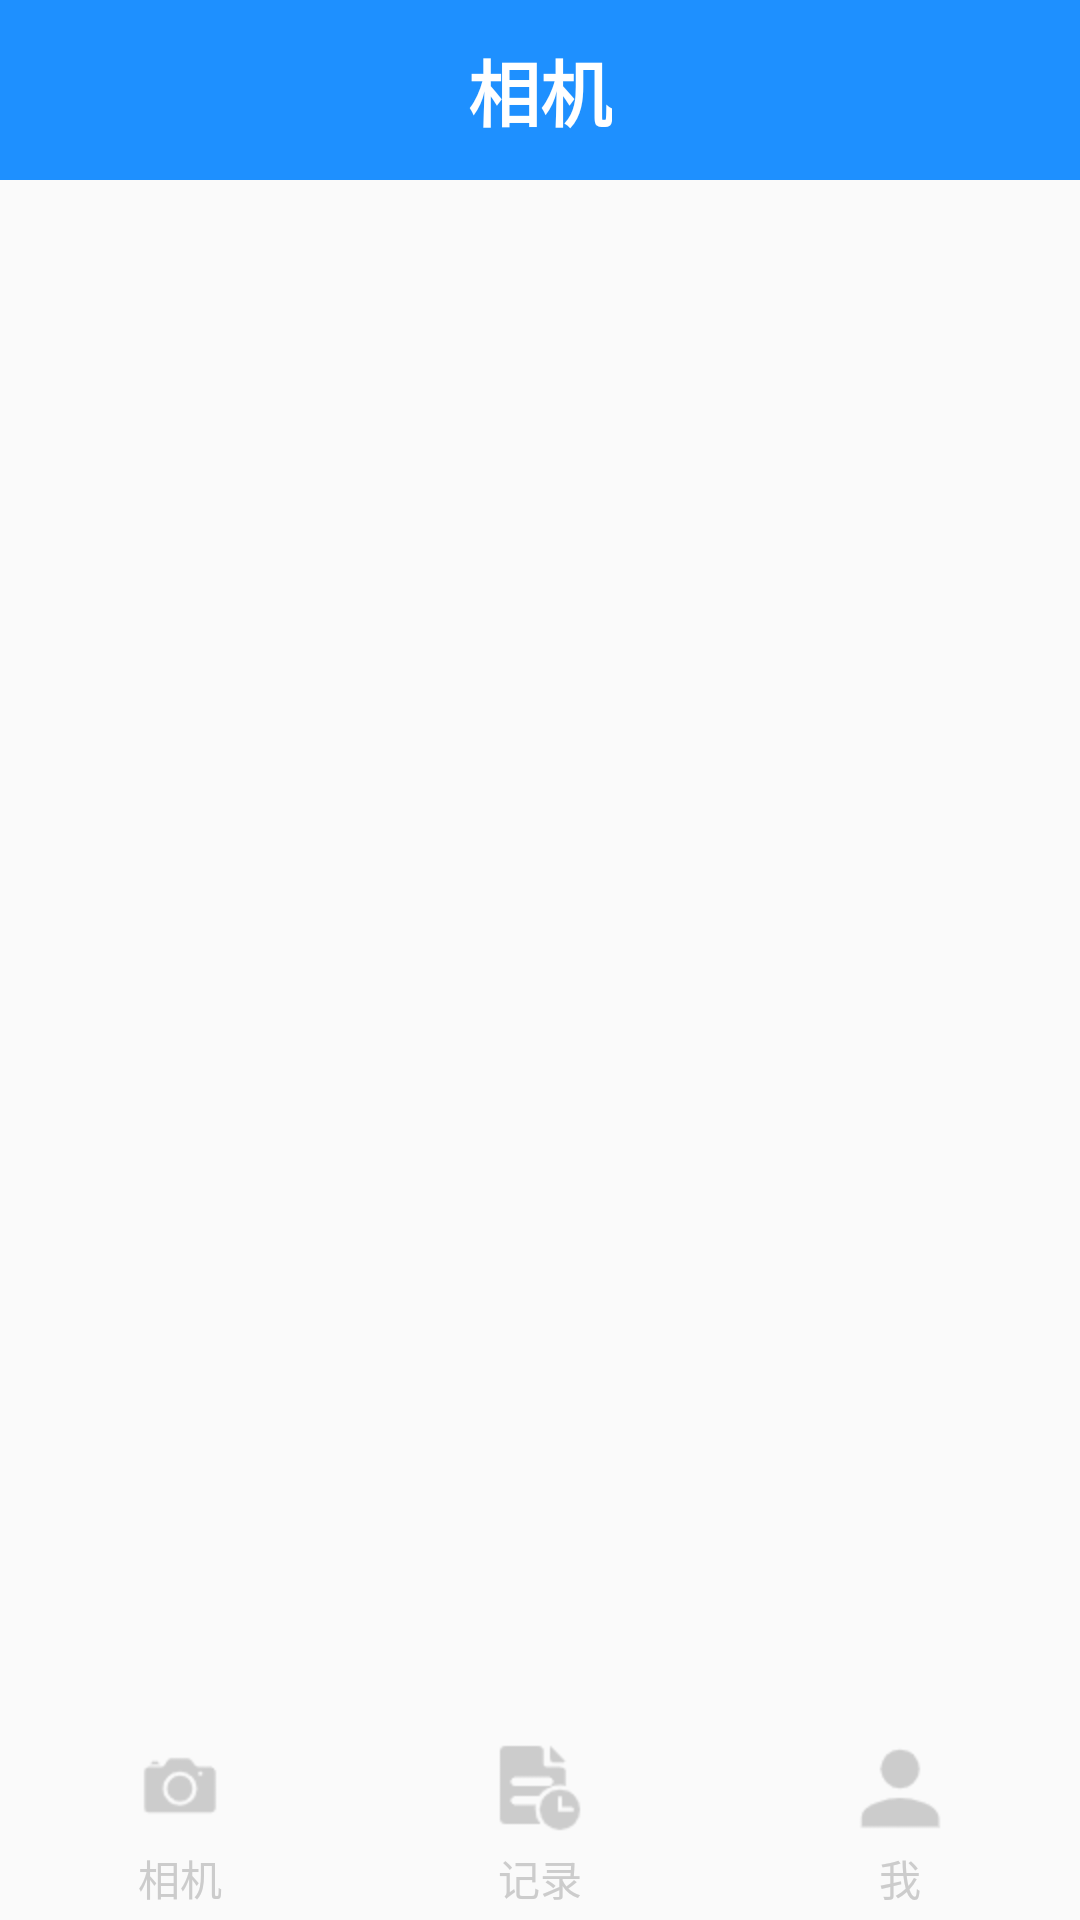

Here is an Android app screen rendered from its layout file. Give the layout XML and the strings, colors and styles it references.
<!-- AndroidManifest.xml: application theme Theme.Fireeyewatcher -->
<!-- res/layout/activity_work_page.xml -->
<?xml version="1.0" encoding="utf-8"?>
<RelativeLayout xmlns:android="http://schemas.android.com/apk/res/android"
    xmlns:app="http://schemas.android.com/apk/res-auto"
    android:layout_width="match_parent"
    android:layout_height="match_parent"
    android:orientation="vertical"
    >
    <RelativeLayout
        android:id="@+id/top_bar"
        android:layout_width="match_parent"
        android:layout_height="60dp"
        android:background="@color/theme"
        >
        <TextView
            android:id="@+id/tv_title"
            android:layout_width="wrap_content"
            android:layout_height="wrap_content"
            android:layout_centerInParent="true"
            android:text="相机"
            android:textColor="@color/white"
            android:textSize="24sp"
            android:textStyle="bold" />
    </RelativeLayout>
    <FrameLayout
        android:id="@+id/fragment_content"
        android:layout_width="match_parent"
        android:layout_height="match_parent"
        android:layout_below="@id/top_bar"
        android:layout_above="@id/bottom_bar"
        android:foregroundGravity="center">

    </FrameLayout>
    <LinearLayout
        android:id="@+id/bottom_bar"
        android:layout_width="match_parent"
        android:layout_height="60dp"
        android:layout_alignParentBottom="true"
        android:orientation="horizontal">
        <TextView
            android:id="@+id/tv_camera"
            android:layout_width="0dp"
            android:layout_height="match_parent"
            android:layout_weight="1"
            android:drawableTop="@drawable/bottom_camera_selector"
            android:drawablePadding="0dp"
            android:gravity="center"
            android:textColor="@drawable/bottom_bar_text_selector"
            android:text="相机"/>
        <TextView
            android:id="@+id/tv_record"
            android:layout_width="0dp"
            android:layout_height="match_parent"
            android:layout_weight="1"
            android:drawableTop="@drawable/bottom_record_selector"
            android:drawablePadding="0dp"
            android:gravity="center"
            android:textColor="@drawable/bottom_bar_text_selector"
            android:text="记录" />
        <TextView
            android:id="@+id/tv_me"
            android:layout_width="0dp"
            android:layout_height="match_parent"
            android:layout_weight="1"
            android:drawableTop="@drawable/bottom_me_selector"
            android:drawablePadding="0dp"
            android:gravity="center"
            android:textColor="@drawable/bottom_bar_text_selector"
            android:text="我"/>
    </LinearLayout>
</RelativeLayout>
<!-- resources referenced by this layout -->
<resources>
  <color name="theme">#FF1E90FF</color>
  <color name="white">#FFFFFFFF</color>
  <!-- drawable bottom_bar_text_selector (drawable) -->
  <?xml version="1.0" encoding="utf-8"?>
  <selector xmlns:android="http://schemas.android.com/apk/res/android">
      <item android:color="@color/gray" android:state_selected="false"/>
      <item android:color="@color/theme" android:state_selected="true"/>
  </selector>
  <!-- drawable bottom_camera_selector (drawable) -->
  <?xml version="1.0" encoding="utf-8"?>
  <selector xmlns:android="http://schemas.android.com/apk/res/android">
      <item android:drawable="@mipmap/camera_icon_unselected" android:state_selected="false" />
      <item android:drawable="@mipmap/camera_icon_selected" android:state_selected="true" />
  </selector>
  <!-- drawable bottom_me_selector (drawable) -->
  <?xml version="1.0" encoding="utf-8"?>
  <selector xmlns:android="http://schemas.android.com/apk/res/android">
      <item android:drawable="@mipmap/me_icon_unselected" android:state_selected="false"/>
      <item android:drawable="@mipmap/me_icon_selected" android:state_selected="true"/>
  </selector>
  <!-- drawable bottom_record_selector (drawable) -->
  <?xml version="1.0" encoding="utf-8"?>
  <selector xmlns:android="http://schemas.android.com/apk/res/android">
      <item android:drawable="@mipmap/record_icon_unselected" android:state_selected="false"/>
      <item android:drawable="@mipmap/record_icon_selected" android:state_selected="true"/>
  </selector>
  <style name="Theme.Fireeyewatcher" parent="Theme.MaterialComponents.DayNight.DarkActionBar.Bridge">
          
          <item name="colorPrimary">@color/purple_500</item>
          <item name="colorPrimaryVariant">@color/purple_700</item>
          <item name="colorOnPrimary">@color/white</item>
          
          <item name="colorSecondary">@color/teal_200</item>
          <item name="colorSecondaryVariant">@color/teal_700</item>
          <item name="colorOnSecondary">@color/black</item>
          
          <item name="android:statusBarColor">?attr/colorPrimaryVariant</item>
          
      </style>
  <color name="gray">#FFCCCCCC</color>
  <color name="purple_500">#FF6200EE</color>
  <color name="purple_700">#FF1E90FF</color>
  <color name="teal_200">#FF03DAC5</color>
  <color name="teal_700">#FF018786</color>
  <color name="black">#FF000000</color>
</resources>
